The GitHub repository ayushpaliwal1920/BloodGroup_image_recognization contains a labelled image folder "dataset" with 8 categories: A negative blood type, A positive blood type, AB negative blood type, AB positive blood type, B negative blood type, B positive blood type, O negative blood type, O positive blood type. Examples follow, each with its label.

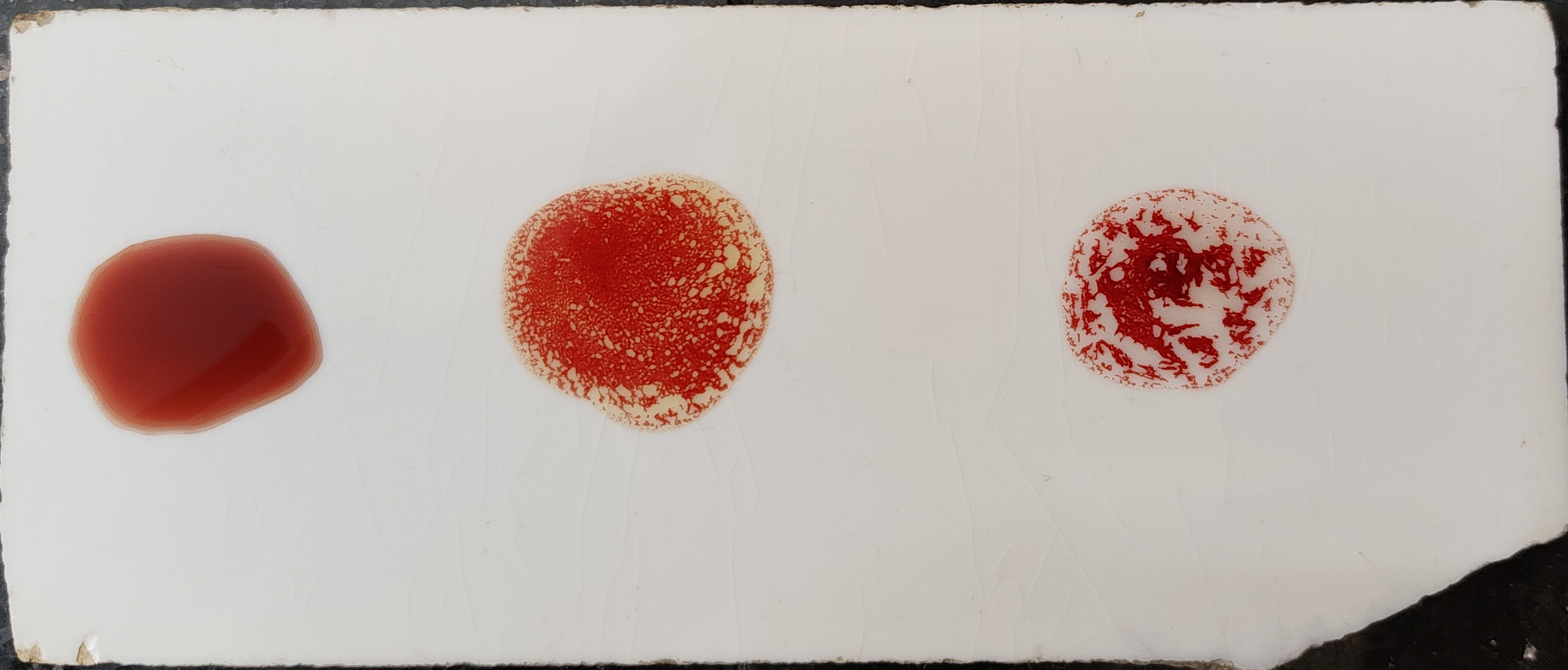
Label: B positive blood type

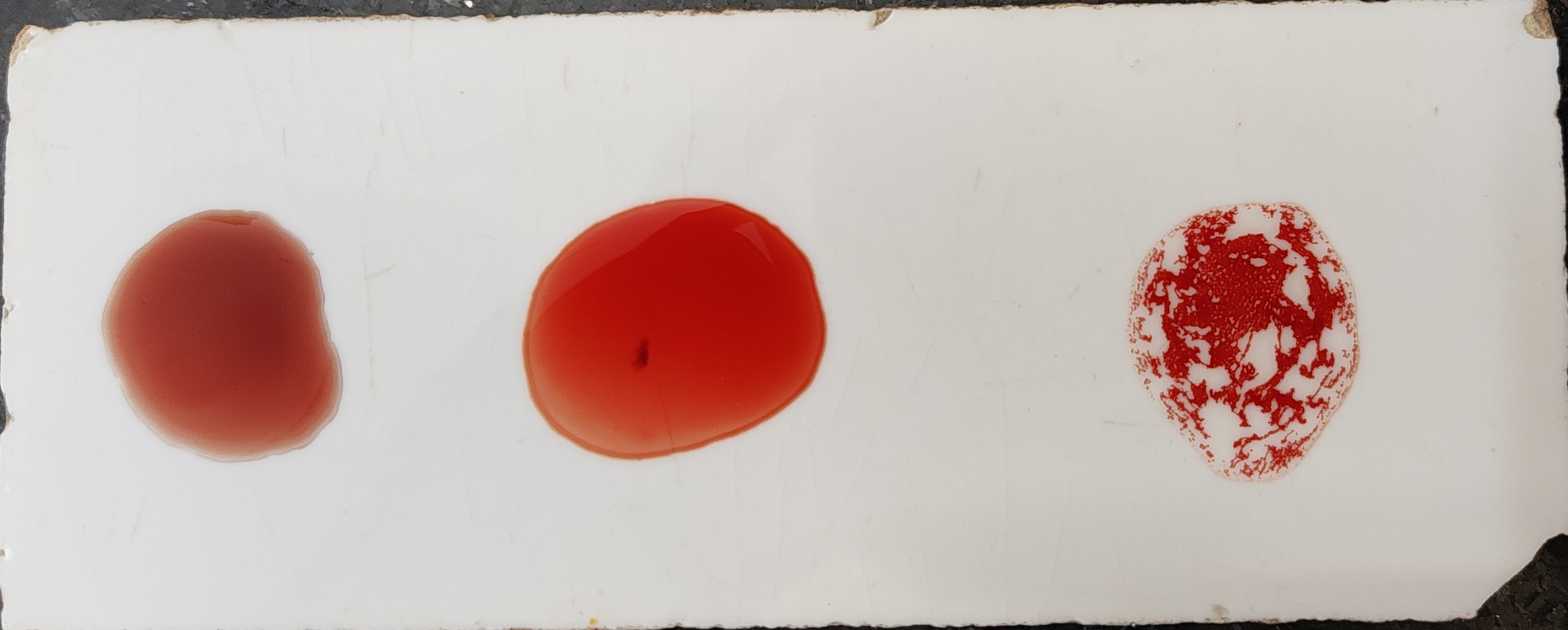
Label: O positive blood type

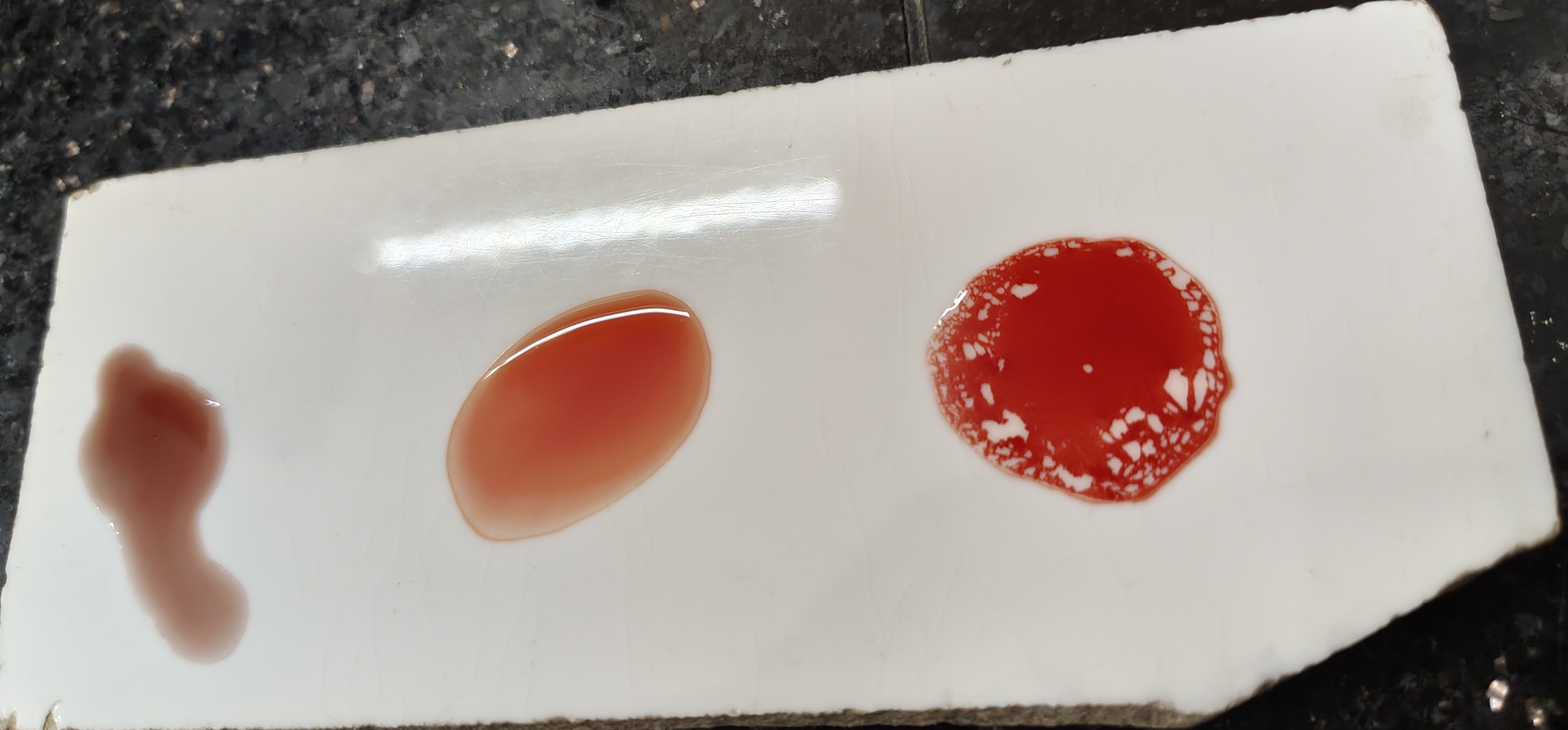
Label: O positive blood type

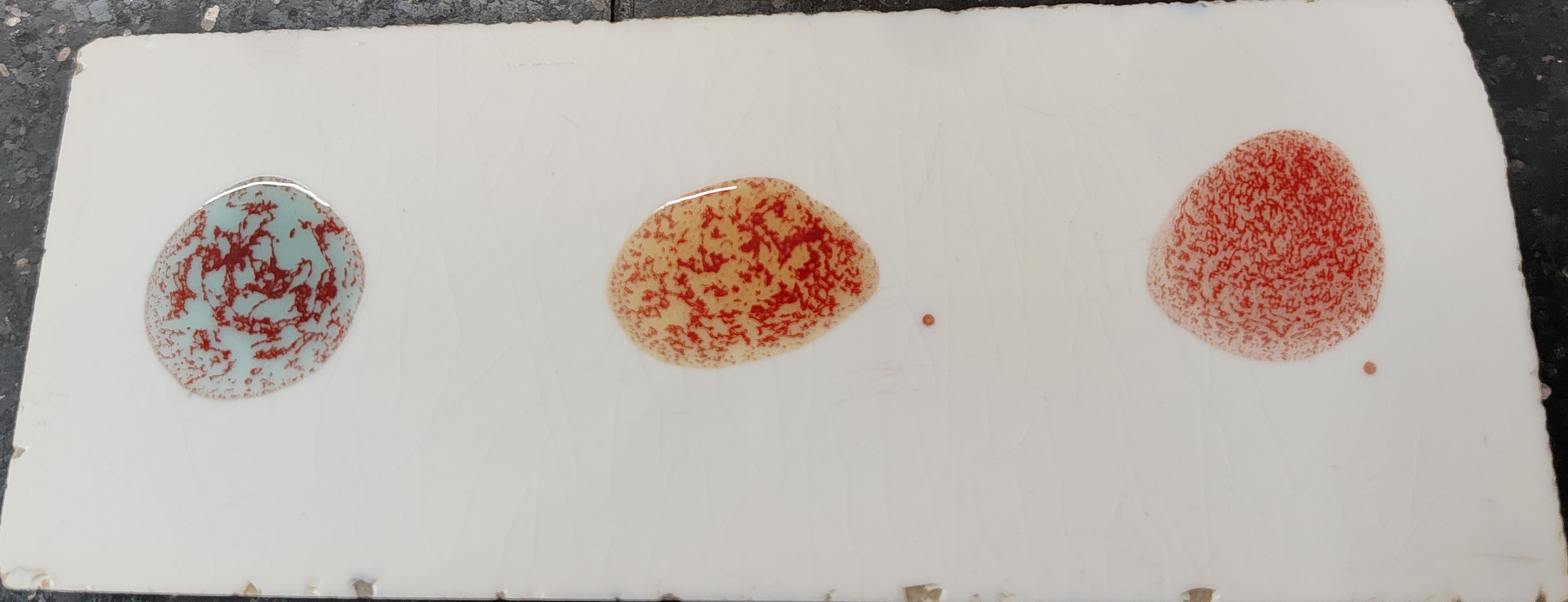
Label: AB positive blood type

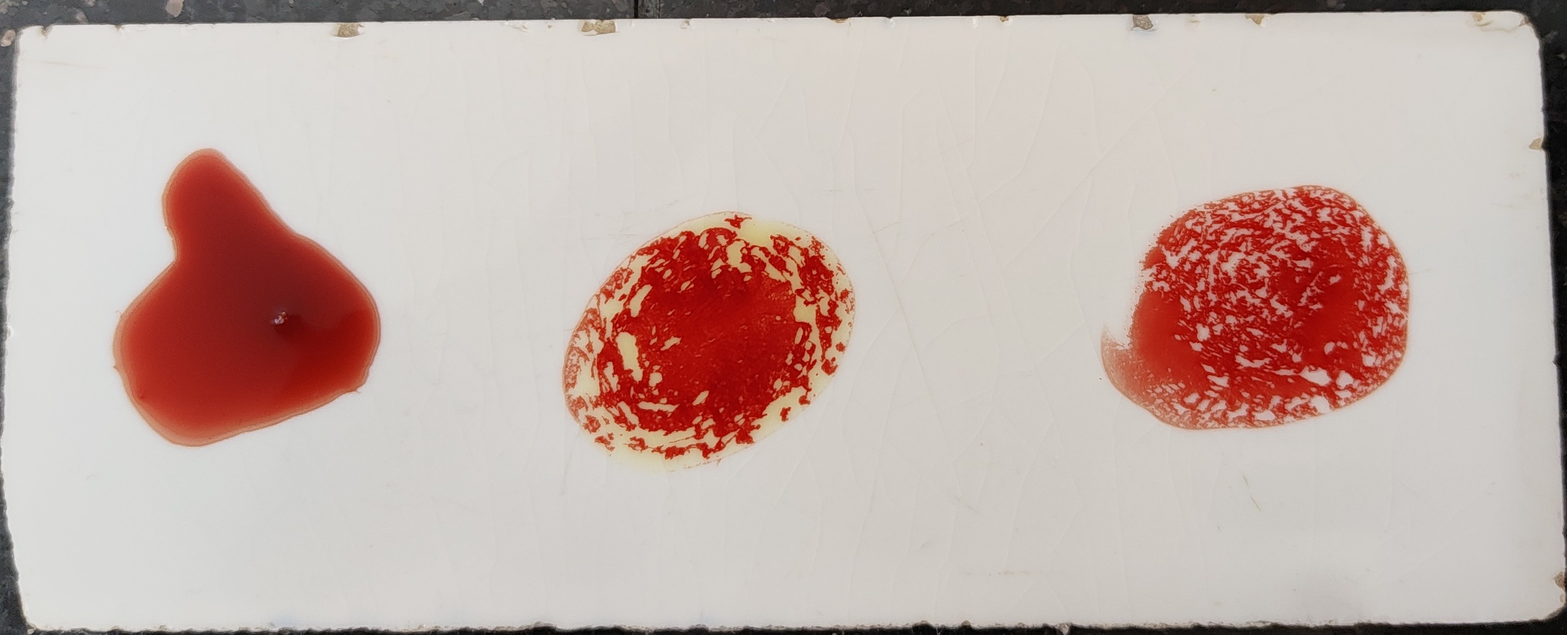
Label: B positive blood type

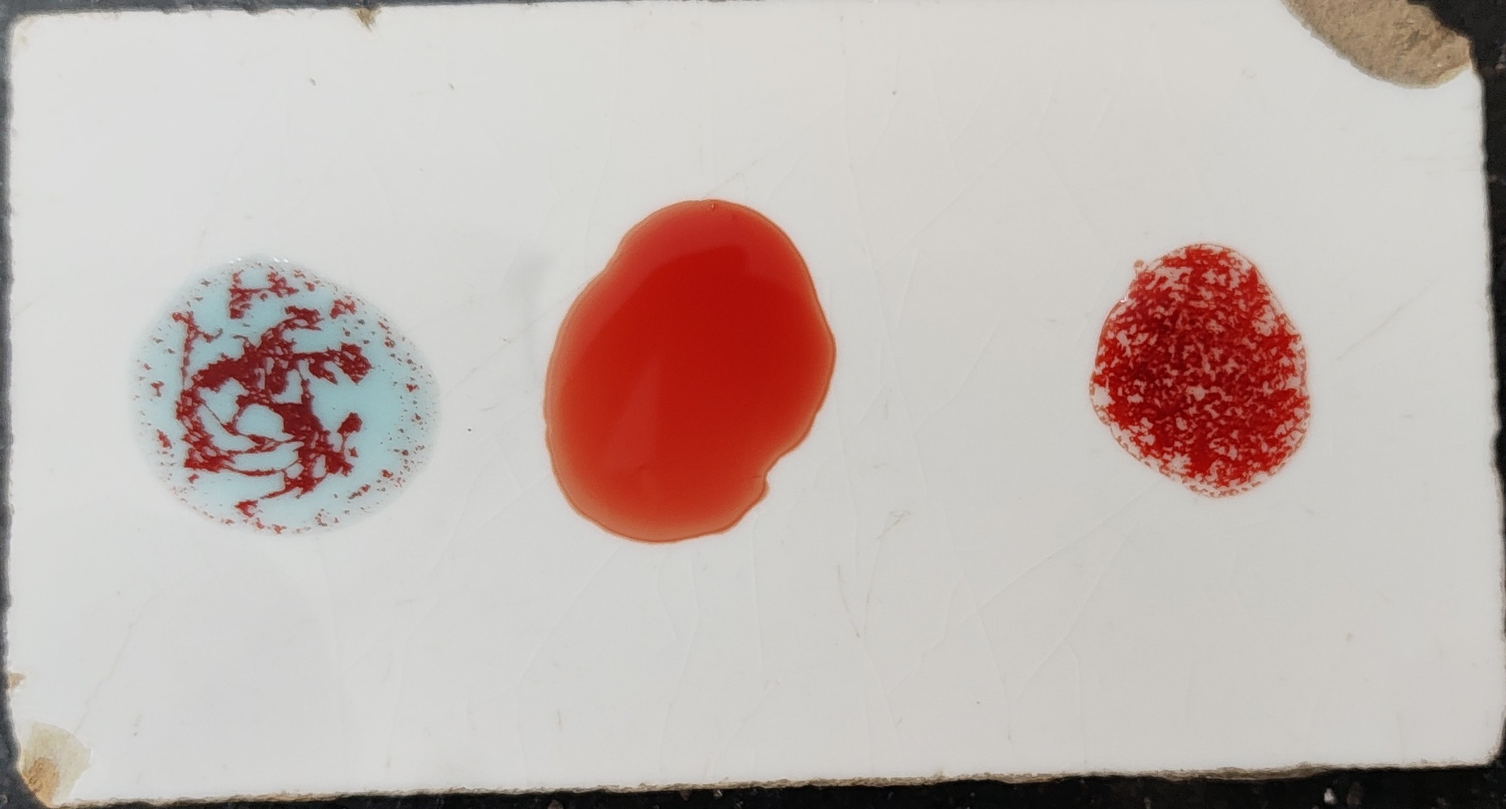
Label: A positive blood type
